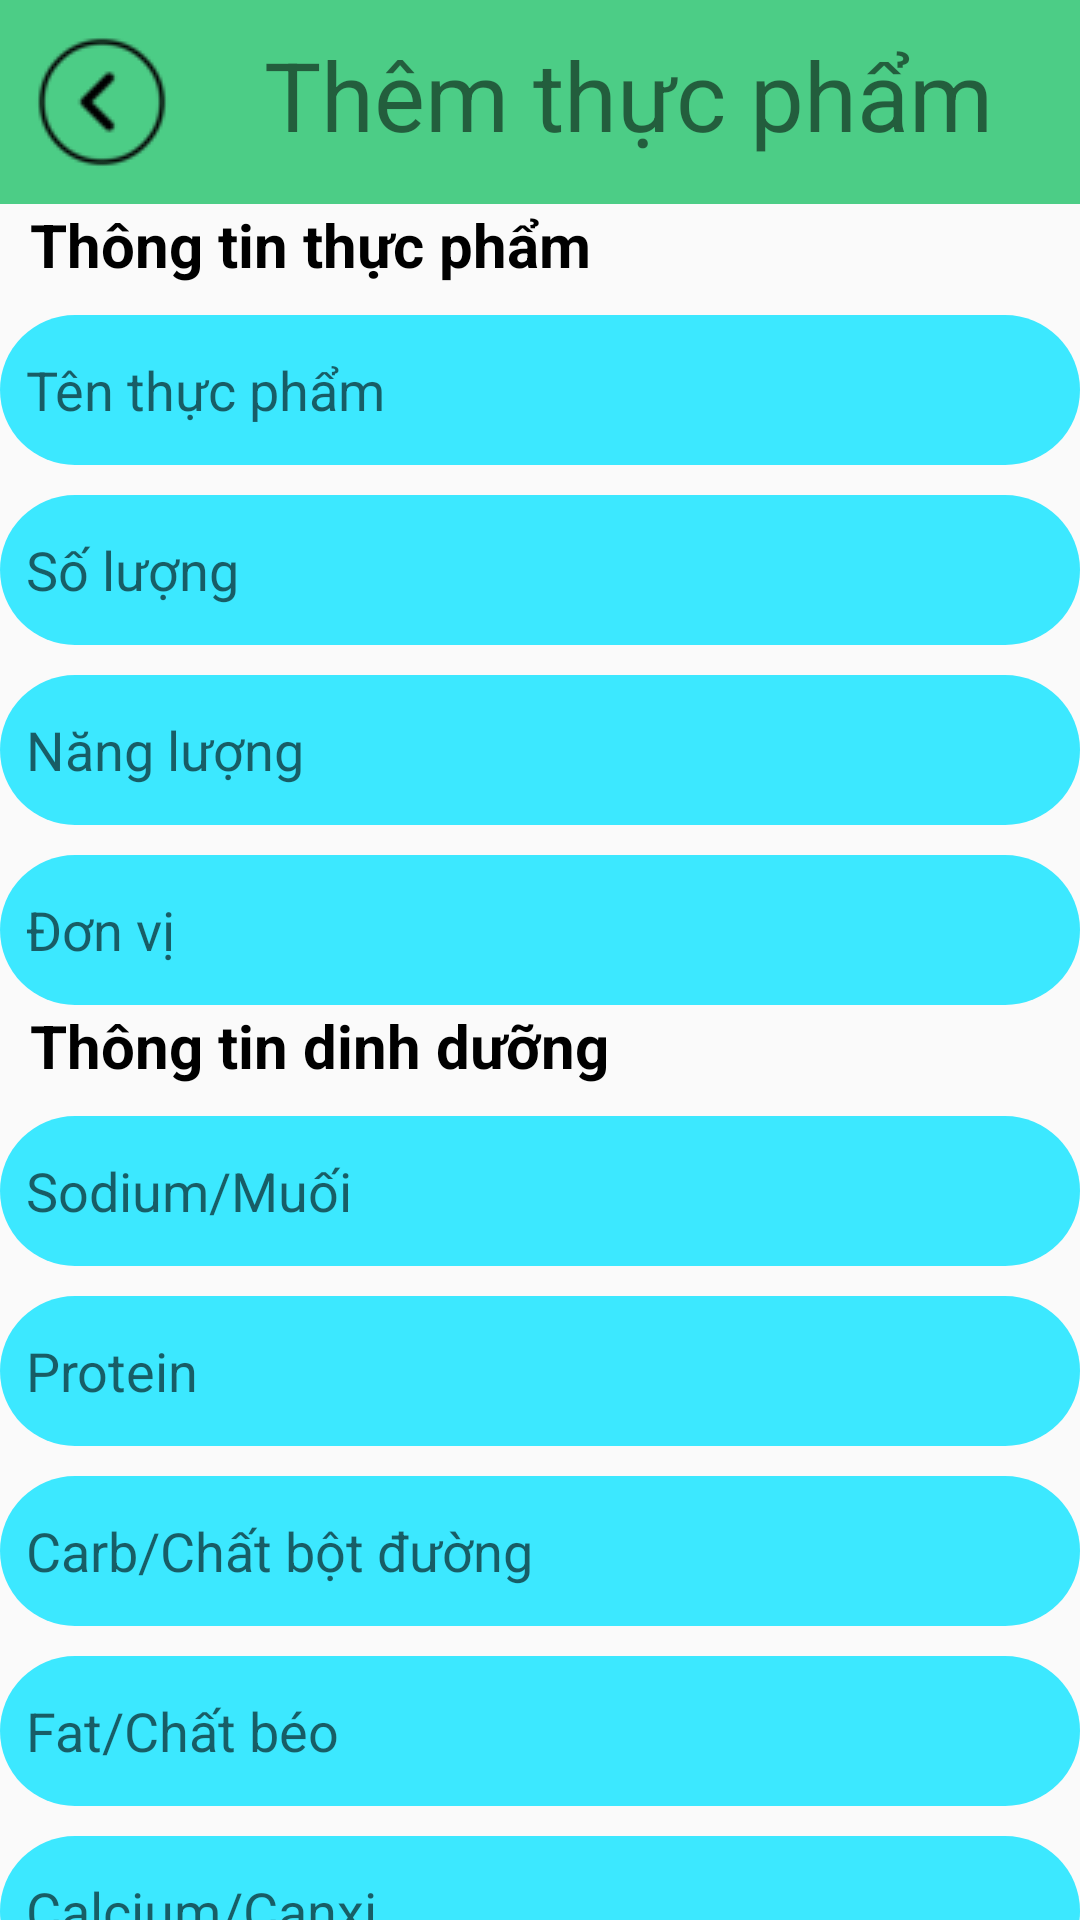

The Android layout XML behind this screen, and the referenced resources:
<!-- AndroidManifest.xml: application theme AppTheme -->
<!-- res/layout/them_thuc__pham_layout.xml -->
<?xml version="1.0" encoding="utf-8"?>

<LinearLayout xmlns:android="http://schemas.android.com/apk/res/android"
    xmlns:app="http://schemas.android.com/apk/res-auto"
    android:orientation="vertical"
    android:layout_width="match_parent"
    android:layout_height="match_parent">
    <LinearLayout
        android:layout_width="match_parent"
        android:layout_height="wrap_content"
        android:background="@color/green"
        android:layout_weight="0"
        android:paddingBottom="10dp">
        <ImageButton
            android:layout_width="48dp"
            android:layout_height="48dp"
            android:src="@drawable/back"
            android:layout_marginLeft="10dp"
            android:layout_marginTop="10dp"
            android:background="@color/green"
            android:id="@+id/back"/>
        <TextView
            android:layout_width="wrap_content"
            android:layout_height="wrap_content"
            android:text="Thêm thực phẩm"
            android:textSize="32dp"
            android:layout_marginTop="10dp"
            android:layout_marginLeft="30dp"/>
    </LinearLayout>

    <TextView
        android:id="@+id/textView2"
        android:layout_width="match_parent"
        android:layout_height="wrap_content"
        android:layout_weight="0"
        android:layout_marginLeft="10dp"
        android:text="Thông tin thực phẩm"
        android:textSize="20dp"
        android:textColor="@color/black"
        android:textStyle="bold"/>

    <EditText
        android:id="@+id/food_nameInput"
        android:layout_width="match_parent"
        android:layout_height="50dp"
        android:layout_marginTop="10dp"
        android:background="@drawable/shape_radius_main_layout"
        android:hint="  Tên thực phẩm" />

    <EditText
        android:id="@+id/food_ammountInput"
        android:layout_width="match_parent"
        android:layout_height="50dp"
        android:layout_marginTop="10dp"
        android:background="@drawable/shape_radius_main_layout"
        android:hint="  Số lượng"
        android:inputType="number"/>
    <EditText
        android:id="@+id/energy_amountInput"
        android:layout_width="match_parent"
        android:layout_height="50dp"
        android:layout_marginTop="10dp"
        android:background="@drawable/shape_radius_main_layout"
        android:hint="  Năng lượng"/>

    <EditText
        android:id="@+id/calc_unitInput"
        android:layout_width="match_parent"
        android:layout_height="50dp"
        android:layout_marginTop="10dp"
        android:background="@drawable/shape_radius_main_layout"
        android:hint="  Đơn vị"
        android:inputType="number"/>

    <TextView
        android:id="@+id/textView5"
        android:layout_width="match_parent"
        android:layout_height="wrap_content"
        android:layout_weight="0"
        android:layout_marginLeft="10dp"
        android:text="Thông tin dinh dưỡng"
        android:textSize="20dp"
        android:textStyle="bold"
        android:textColor="@color/black"/>

    <EditText
        android:id="@+id/saltInput"
        android:layout_width="match_parent"
        android:layout_height="50dp"
        android:layout_marginTop="10dp"
        android:background="@drawable/shape_radius_main_layout"
        android:hint="  Sodium/Muối" />

    <EditText
        android:id="@+id/proteinInput"
        android:layout_width="match_parent"
        android:layout_height="50dp"
        android:layout_marginTop="10dp"
        android:background="@drawable/shape_radius_main_layout"
        android:hint="  Protein"
        android:inputType="number"/>
    <EditText
        android:id="@+id/carbInput"
        android:layout_width="match_parent"
        android:layout_height="50dp"
        android:layout_marginTop="10dp"
        android:background="@drawable/shape_radius_main_layout"
        android:hint="  Carb/Chất bột đường"/>

    <EditText
        android:id="@+id/fattInput"
        android:layout_width="match_parent"
        android:layout_height="50dp"
        android:layout_marginTop="10dp"
        android:background="@drawable/shape_radius_main_layout"
        android:hint="  Fat/Chất béo"
        android:inputType="number"/>
    <EditText
        android:id="@+id/calciumInput"
        android:layout_width="match_parent"
        android:layout_height="50dp"
        android:layout_marginTop="10dp"
        android:background="@drawable/shape_radius_main_layout"
        android:hint="  Calcium/Canxi"
        android:inputType="number"/>
    <EditText
        android:id="@+id/cholesterolInput"
        android:layout_width="match_parent"
        android:layout_height="50dp"
        android:layout_marginTop="10dp"
        android:background="@drawable/shape_radius_main_layout"
        android:hint="  Cholesterol"
        android:inputType="number"/>
</LinearLayout>
<!-- resources referenced by this layout -->
<resources>
  <color name="black">#FF000000</color>
  <color name="green">#4CCD86</color>
  <!-- drawable back: png bitmap (drawable, 2167 bytes) -->
  <!-- drawable shape_radius_main_layout (drawable) -->
  <?xml version="1.0" encoding="utf-8"?>
  <shape xmlns:android="http://schemas.android.com/apk/res/android">
      <corners android:radius="27dp"/>
      <solid android:color="@color/aqua"/>
  </shape>
  <style name="AppTheme" parent="Theme.AppCompat.Light">
          
      </style>
  <color name="aqua">#3CE8FF</color>
</resources>
